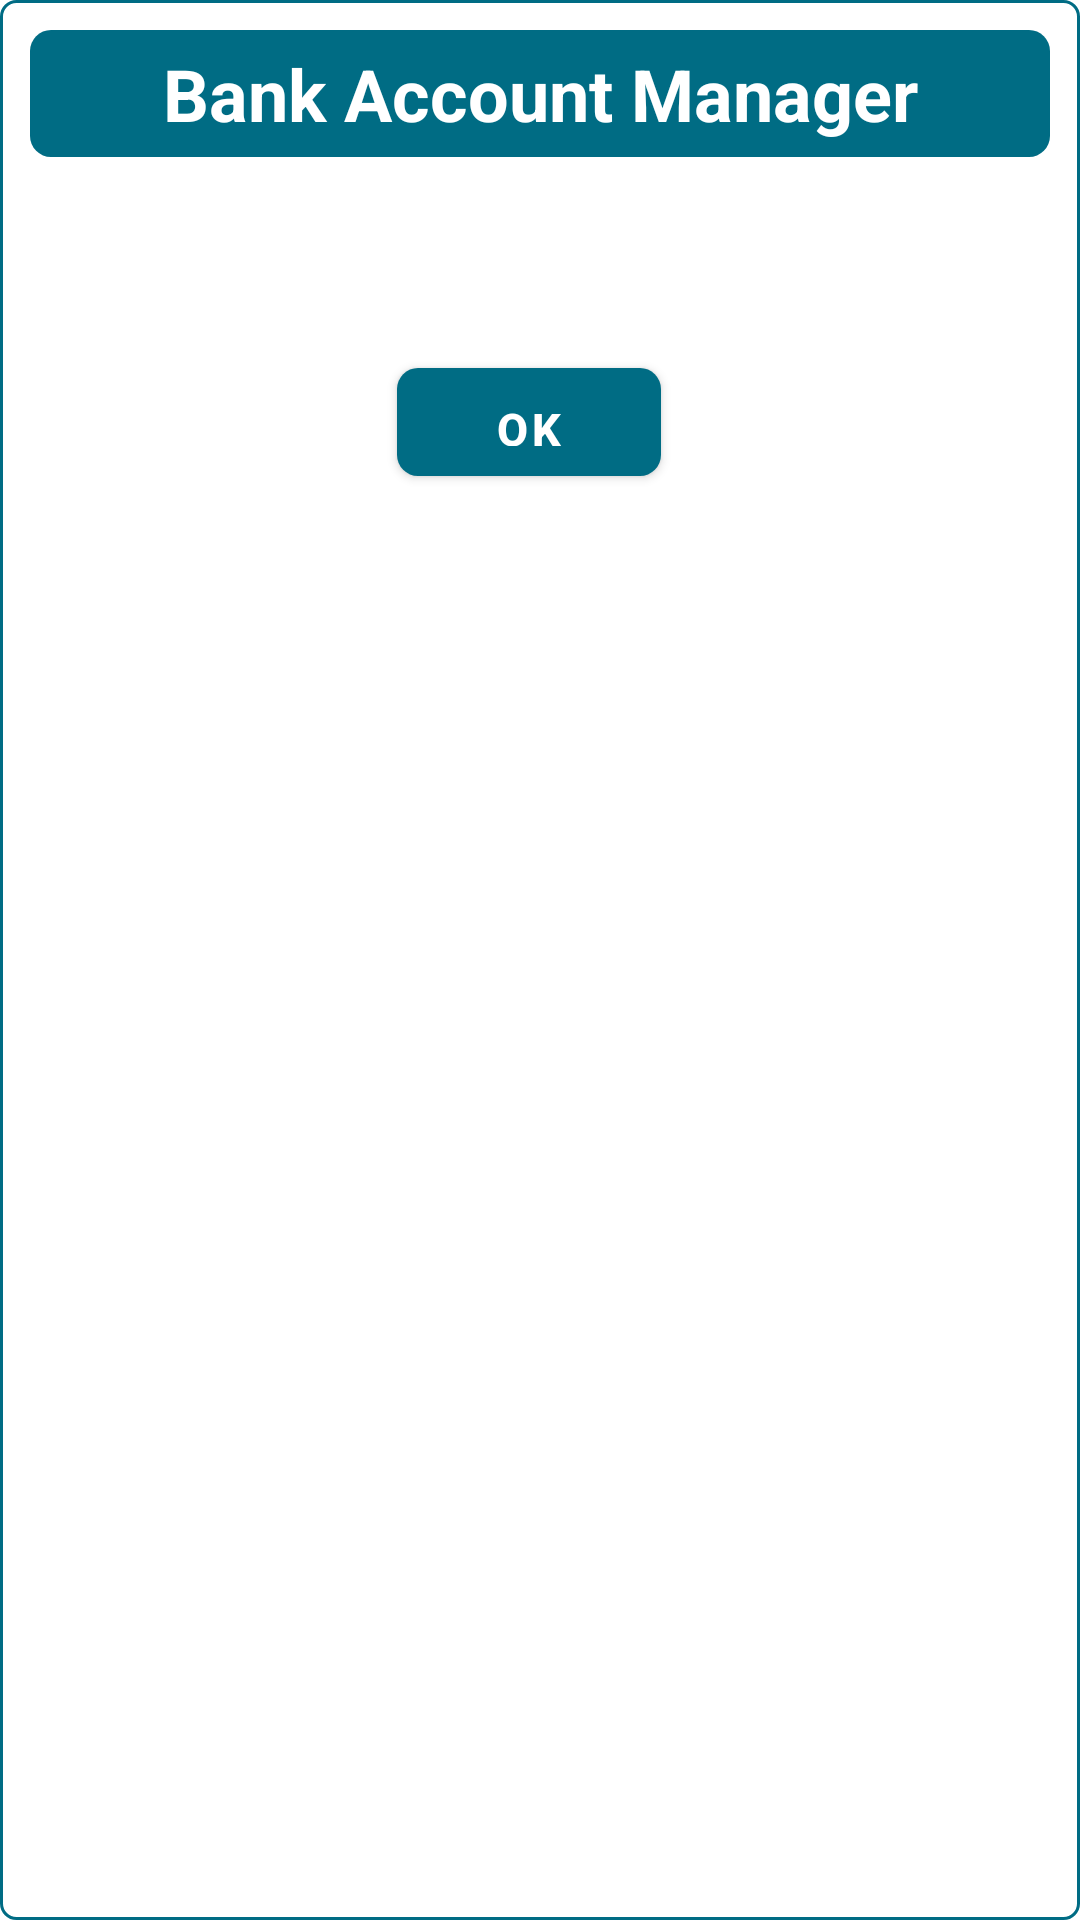

Produce the Android XML layout that renders to this screen, including the resource entries it uses.
<!-- AndroidManifest.xml: application theme Theme.BankAccountManager -->
<!-- res/layout/dialog_toast.xml -->
<?xml version="1.0" encoding="utf-8"?>
<LinearLayout xmlns:android="http://schemas.android.com/apk/res/android"
    xmlns:app="http://schemas.android.com/apk/res-auto"
    android:layout_width="match_parent"
    android:layout_height="wrap_content"
    android:background="@drawable/rectangular_blue_border_white"
    android:orientation="vertical"
    android:padding="5dp">

    <LinearLayout
        android:id="@+id/dialog_layout_size"
        android:layout_width="match_parent"
        android:layout_height="wrap_content"
        android:background="@color/white"
        android:orientation="vertical"
        android:padding="5dp">

        <TextView
            android:layout_width="match_parent"
            android:layout_height="wrap_content"
            android:layout_marginBottom="5dp"
            android:background="@drawable/rectangular_blue"
            android:gravity="center"
            android:padding="5dp"
            android:text="@string/app_name"
            android:textAlignment="center"
            android:textColor="@color/white"
            android:textSize="@dimen/font_extreme"
            android:textStyle="bold"
            app:backgroundTint="@null" />

        <TextView
            android:id="@+id/tv_message"
            android:layout_width="match_parent"
            android:layout_height="wrap_content"
            android:layout_marginStart="10dp"
            android:layout_marginTop="10dp"
            android:layout_marginEnd="10dp"
            android:layout_marginBottom="5dp"
            android:gravity="center"
            android:padding="10dp"
            android:text=""
            android:textColor="@color/primary"
            android:textSize="@dimen/font_big" />

        <View
            android:layout_width="match_parent"
            android:layout_height="1dp"
            android:background="@drawable/bg_drop_shadow" />

        <LinearLayout
            android:layout_width="match_parent"
            android:layout_height="wrap_content"
            android:gravity="center"
            android:orientation="horizontal">

            <com.google.android.material.button.MaterialButton
                android:id="@+id/btn_ok"
                android:layout_width="wrap_content"
                android:layout_height="36dp"
                android:layout_marginStart="2.5dp"
                android:layout_marginTop="5dp"
                android:layout_marginEnd="10dp"
                android:layout_marginBottom="10dp"
                android:background="@drawable/rectangular_blue"
                android:gravity="center"
                android:text="@string/ok_string"
                android:textColor="@color/white"
                android:textSize="@dimen/font_xxl"
                android:textStyle="bold"
                app:backgroundTint="@null" />
        </LinearLayout>
    </LinearLayout>
</LinearLayout>
<!-- resources referenced by this layout -->
<resources>
  <color name="primary">#006c84</color>
  <color name="white">#FFFFFFFF</color>
  <dimen name="font_big">20sp</dimen>
  <dimen name="font_extreme">24sp</dimen>
  <dimen name="font_xxl">15sp</dimen>
  <!-- drawable rectangular_blue (drawable) -->
  <shape xmlns:android="http://schemas.android.com/apk/res/android"
      android:shape="rectangle">
      <solid android:color="@color/primary" />
      <corners android:radius="7dp" />
      
  </shape>
  <!-- drawable rectangular_blue_border_white (drawable) -->
  <shape xmlns:android="http://schemas.android.com/apk/res/android"
      android:shape="rectangle">
      <gradient
          android:angle="270"
          android:endColor="@color/white"
          android:startColor="@color/white" />
      <corners android:radius="5dp" />
      <stroke
          android:width="3px"
          android:color="@color/primary" />
  </shape>
  <string name="app_name">Bank Account Manager</string>
  <string name="ok_string">OK</string>
  <style name="Theme.BankAccountManager" parent="Theme.MaterialComponents.DayNight.NoActionBar">
          <item name="colorPrimary">@color/primary</item>
          <item name="colorOnPrimary">@color/primary</item>
          <item name="colorPrimaryDark">@color/primary</item>
          <item name="colorAccent">@color/primary</item>
          <item name="colorSurface">@color/primary</item>
          <item name="colorOnSurface">@color/primary</item>
          <item name="colorSecondary">@color/primary</item>
          <item name="colorOnSecondary">@color/primary</item>
          <item name="colorBackgroundFloating">@color/white</item>
          <item name="android:colorBackground">@color/white</item>
          <item name="backgroundTint">@color/white</item>
          <item name="colorOnBackground">@color/white</item>
          <item name="colorError">@color/primary</item>
          <item name="colorOnError">@color/primary</item>
          <item name="windowActionBar">false</item>
          <item name="windowNoTitle">true</item>
          <item name="colorControlNormal">@color/primary</item>
          <item name="android:windowAnimationStyle">@style/WindowAnimationTransition</item>
  
          <item name="drawerArrowStyle">@style/DrawerArrowStyle</item>
      </style>
  <style name="WindowAnimationTransition">
          <item name="android:windowEnterAnimation">@android:anim/slide_in_left</item>
          <item name="android:windowExitAnimation">@android:anim/slide_out_right</item>
      </style>
  <style name="DrawerArrowStyle" parent="@style/Widget.AppCompat.DrawerArrowToggle">
          <item name="spinBars">true</item>
          <item name="color">@color/black</item>
      </style>
  <color name="black">#FF000000</color>
</resources>
